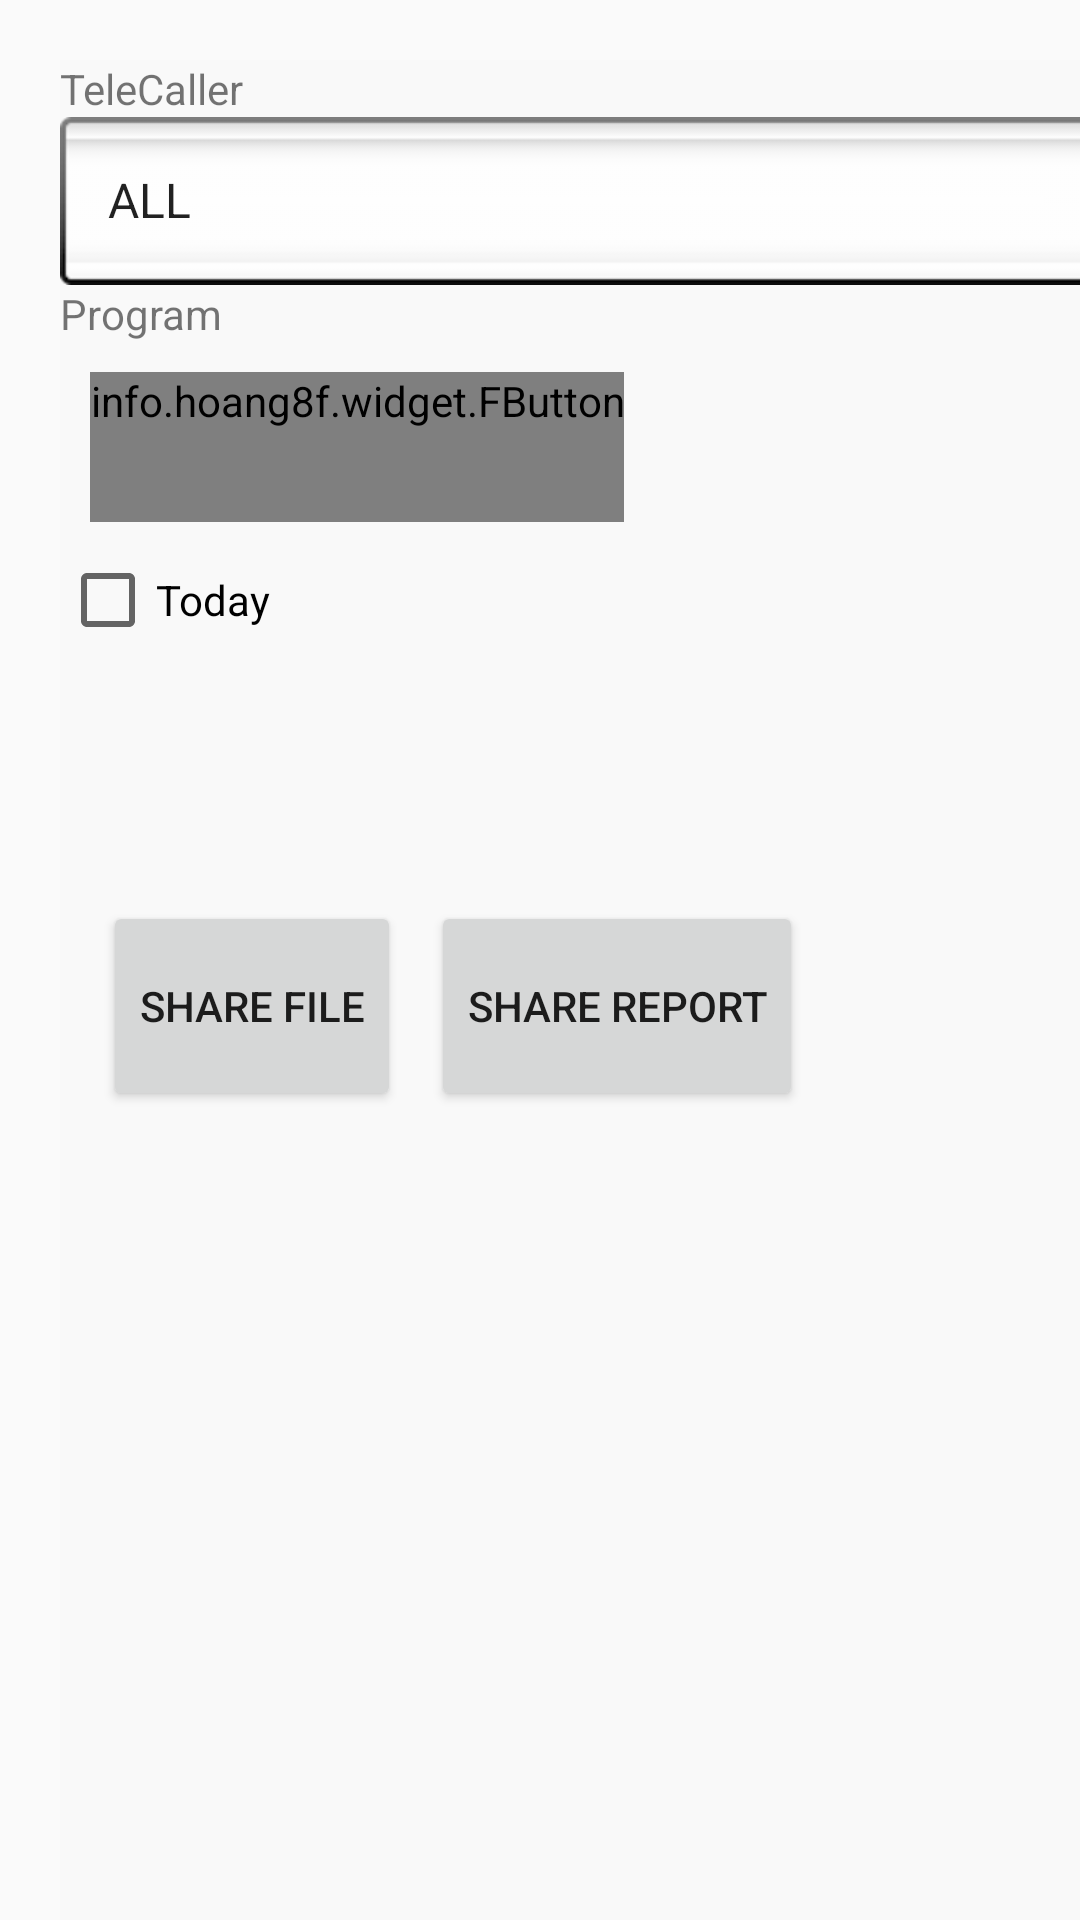

Write the Android layout XML for this screen, with the resource values it uses.
<!-- AndroidManifest.xml: application theme AppTheme -->
<!-- res/layout/activity_status.xml -->
<?xml version="1.0" encoding="utf-8"?>
<ScrollView xmlns:android="http://schemas.android.com/apk/res/android"
    xmlns:fbutton="http://schemas.android.com/apk/res-auto"
    android:id="@+id/ScrollView01"
    android:layout_width="match_parent"
    android:layout_height="match_parent"
    android:fillViewport="true"
    android:scrollbars="none" >
<RelativeLayout
    xmlns:app="http://schemas.android.com/apk/res-auto"
    xmlns:tools="http://schemas.android.com/tools"
    android:layout_width="match_parent"
    android:layout_height="match_parent"
    android:background="@color/background2"
    android:layout_margin="20dp"
    tools:context="com.iskcon.pfh.folkcalling.StatusActivity"
    tools:layout_editor_absoluteX="8dp"
    tools:layout_editor_absoluteY="8dp">
    <TextView
        android:id="@+id/TCspinnerText"
        android:layout_width="wrap_content"
        android:layout_height="wrap_content"
        android:text="TeleCaller"
        tools:layout_editor_absoluteY="0dp"
        tools:layout_editor_absoluteX="0dp" />

    <Spinner
        android:id="@+id/updateTC"
        android:layout_width="match_parent"
        android:layout_height="wrap_content"
        android:layout_alignParentStart="true"
        android:layout_below="@+id/TCspinnerText"
        android:background="@android:drawable/spinner_background"
        android:entries="@array/set_TC"
        />

    <TextView
        android:id="@+id/ProgramspinnerText"
        android:layout_width="wrap_content"
        android:layout_height="wrap_content"
        android:layout_below="@+id/updateTC"
        android:text="Program"
       />

    
    
    
    
    
        
    
    
       


    <info.hoang8f.widget.FButton
        android:id="@+id/ChooseProgram"
        android:layout_below="@+id/ProgramspinnerText"
        android:layout_width="wrap_content"
        android:layout_height="wrap_content"
        android:layout_gravity="left|top"
        android:layout_margin="10dp"
        android:minHeight="@dimen/demo_button_min_height"
        android:minWidth="@dimen/demo_button_min_width"
        android:text="Choose Programs"
        android:textColor="@android:color/white"
        fbutton:buttonColor="@color/fbutton_color_turquoise"
        fbutton:shadowEnabled="true" />


    <CheckBox
        android:id="@+id/checkBox"
        android:layout_width="wrap_content"
        android:layout_height="wrap_content"
        android:layout_below="@+id/ChooseProgram"
        android:text="Today" />
    <Button
        android:id="@+id/btnStatus"
        android:layout_below="@+id/ChooseProgram"
        android:layout_centerHorizontal="true"
        android:layout_marginTop="20dp"
        android:layout_width="70dp"
        android:layout_height="70dp"
        android:background="@mipmap/report"/>



    <TextView
        android:id="@+id/report"
        android:layout_width="wrap_content"
        android:layout_height="wrap_content"
        android:layout_below="@+id/btnStatus"
        android:textSize="18sp"
        android:textStyle="bold" />

    <LinearLayout
        android:id="@+id/fixedButtons"
        android:layout_width="match_parent"
        android:layout_height="wrap_content"
        android:background="@color/background2"
        android:gravity="center"
        android:layout_marginTop="2dp"
        android:layout_below="@+id/report"
      >

        <Button
            android:id="@+id/shrFile"
            style="@style/Widget.AppCompat.Button"
            android:layout_width="wrap_content"
            android:layout_height="70dp"
            android:text="Share File"
            />

        <Button
            android:layout_width="wrap_content"
            android:layout_height="70dp"
            android:id="@+id/shrReport"
            android:layout_marginLeft="10dp"
            android:layout_marginRight="10dp"
            android:text="Share Report"
             />

        <Button
            android:layout_width="wrap_content"
            android:layout_height="70dp"
            android:id="@+id/btnWhatsapp"
            android:background="@drawable/whatsapp"
            />

    </LinearLayout>

</RelativeLayout>
</ScrollView>
<!-- resources referenced by this layout -->
<resources>
  <string-array name="set_TC">
          <item>ALL</item>
          <item>TC1</item>
          <item>TC2</item>
          <item>TC3</item>
          <item>TC4</item>
          <item>TC5</item>
          <item>TC6</item>
          <item>TC7</item>
          <item>TC8</item>
          <item>TC9</item>
          <item>TC10</item>
      </string-array>
  <color name="background2">#f9f9f9</color>
  <dimen name="demo_button_min_height">50dp</dimen>
  <dimen name="demo_button_min_width">140dp</dimen>
  <style name="AppTheme" parent="Theme.AppCompat.Light.DarkActionBar">
          
          <item name="colorPrimary">@color/colorPrimary</item>
          <item name="colorPrimaryDark">@color/colorPrimaryDark</item>
          <item name="colorAccent">@color/colorAccent</item>
      </style>
  <color name="colorPrimary">#3F51B5</color>
  <color name="colorPrimaryDark">#303F9F</color>
  <color name="colorAccent">#FF4081</color>
</resources>
